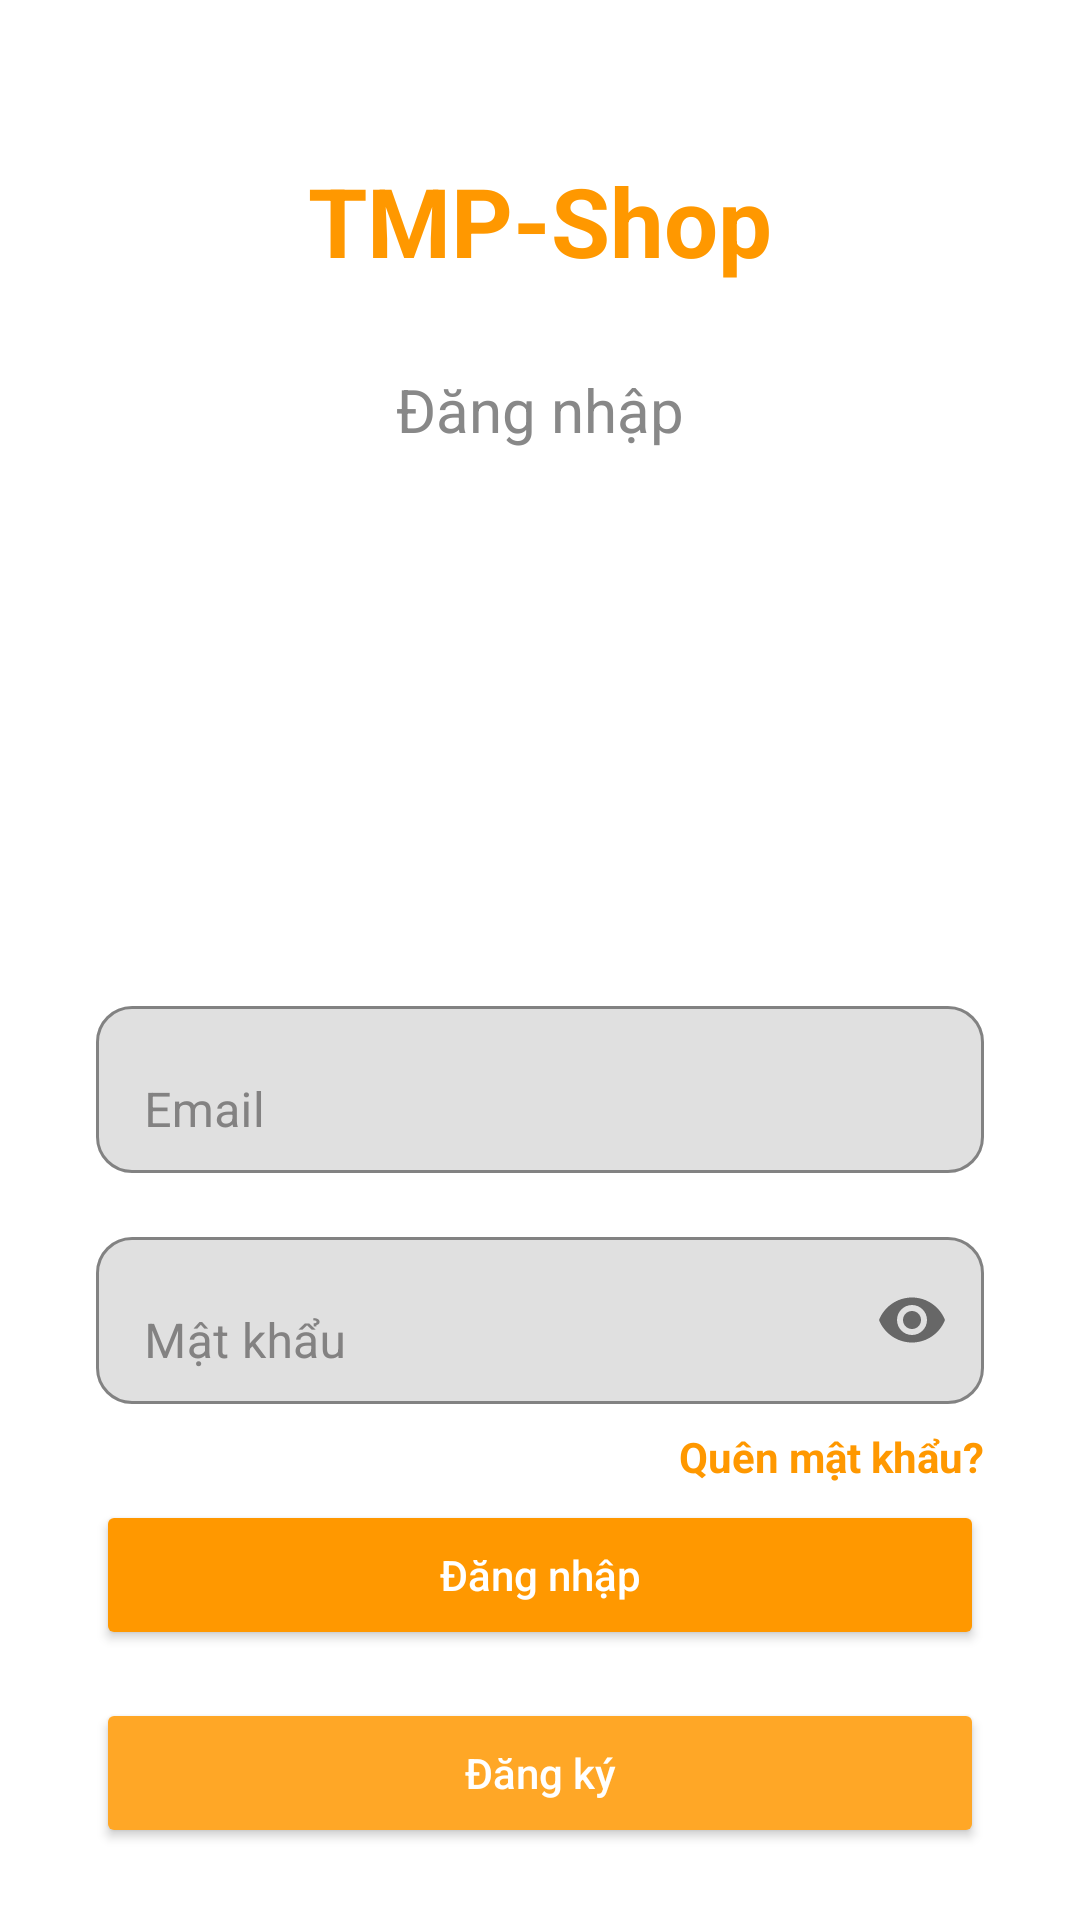

Produce the Android XML layout that renders to this screen, including the resource entries it uses.
<!-- AndroidManifest.xml: application theme Theme.TranMinhPhat_2123110213 -->
<!-- res/layout/activity_login.xml -->
<?xml version="1.0" encoding="utf-8"?>
<androidx.constraintlayout.widget.ConstraintLayout xmlns:android="http://schemas.android.com/apk/res/android"
    xmlns:app="http://schemas.android.com/apk/res-auto"
    xmlns:tools="http://schemas.android.com/tools"
    android:id="@+id/main"
    android:layout_width="match_parent"
    android:layout_height="match_parent"
    android:background="@android:color/white"
    tools:context=".LoginActivity">

    

    

    <TextView
        android:id="@+id/textViewAppName"
        android:layout_width="wrap_content"
        android:layout_height="wrap_content"
        android:layout_marginTop="52dp"
        android:text="@string/tmp_shop"
        android:textColor="#FF9800"
        android:textSize="32sp"
        android:textStyle="bold"
        app:layout_constraintEnd_toEndOf="parent"
        app:layout_constraintStart_toStartOf="parent"
        app:layout_constraintTop_toTopOf="parent" />

    

    <TextView
        android:id="@+id/textViewLogin"
        android:layout_width="wrap_content"
        android:layout_height="wrap_content"
        android:layout_marginTop="28dp"
        android:text="Đăng nhập"
        android:textColor="#888888"
        android:textSize="20sp"
        app:layout_constraintEnd_toEndOf="parent"
        app:layout_constraintStart_toStartOf="parent"
        app:layout_constraintTop_toBottomOf="@+id/textViewAppName"
        tools:ignore="MissingConstraints" />

    <com.google.android.material.textfield.TextInputLayout
        android:id="@+id/emailLayout"
        android:layout_width="0dp"
        android:layout_height="wrap_content"
        android:layout_marginStart="32dp"
        android:layout_marginTop="180dp"
        android:layout_marginEnd="32dp"
        android:hint="Email"
        android:textColorHint="#838282"
        app:boxBackgroundMode="outline"
        app:boxCornerRadiusBottomEnd="12dp"
        app:boxCornerRadiusBottomStart="12dp"
        app:boxCornerRadiusTopEnd="12dp"
        app:boxCornerRadiusTopStart="12dp"
        app:boxStrokeColor="#FF9800"
        app:layout_constraintEnd_toEndOf="parent"
        app:layout_constraintStart_toStartOf="parent"
        app:layout_constraintTop_toBottomOf="@+id/textViewLogin">

        <com.google.android.material.textfield.TextInputEditText
            android:id="@+id/email"
            android:layout_width="match_parent"
            android:layout_height="wrap_content"
            android:inputType="textEmailAddress"
            android:textColor="@android:color/black" />
    </com.google.android.material.textfield.TextInputLayout>

    
    <com.google.android.material.textfield.TextInputLayout
        android:id="@+id/passwordLayout"
        android:layout_width="0dp"
        android:layout_height="wrap_content"
        android:layout_marginStart="32dp"
        android:layout_marginTop="16dp"
        android:layout_marginEnd="32dp"
        android:hint="Mật khẩu"
        android:textColorHint="#838282"
        app:boxBackgroundMode="outline"
        app:boxCornerRadiusBottomEnd="12dp"
        app:boxCornerRadiusBottomStart="12dp"
        app:boxCornerRadiusTopEnd="12dp"
        app:boxCornerRadiusTopStart="12dp"
        app:boxStrokeColor="#FF9800"
        app:layout_constraintEnd_toEndOf="parent"
        app:layout_constraintStart_toStartOf="parent"
        app:layout_constraintTop_toBottomOf="@id/emailLayout"
        app:passwordToggleEnabled="true">

        <com.google.android.material.textfield.TextInputEditText
            android:id="@+id/pwd"
            android:layout_width="match_parent"
            android:layout_height="wrap_content"
            android:inputType="textPassword"
            android:textColor="@android:color/black" />
    </com.google.android.material.textfield.TextInputLayout>
    <TextView
        android:id="@+id/textForgotPassword"
        android:layout_width="wrap_content"
        android:layout_height="wrap_content"
        android:text="Quên mật khẩu?"
        android:textColor="#FF9800"
        android:textSize="14sp"
        android:textStyle="bold"
        android:layout_marginTop="8dp"
        android:layout_marginEnd="32dp"
        android:clickable="true"
        android:focusable="true"
        app:layout_constraintTop_toBottomOf="@id/passwordLayout"
        app:layout_constraintEnd_toEndOf="parent" />

    
    <Button
        android:id="@+id/btnLogin"
        android:layout_width="0dp"
        android:layout_height="50dp"
        android:text="Đăng nhập"
        android:textAllCaps="false"
        android:textColor="@android:color/white"
        android:backgroundTint="#FF9800"
        app:cornerRadius="12dp"
        android:layout_marginTop="32dp"
        android:layout_marginStart="32dp"
        android:layout_marginEnd="32dp"
        app:layout_constraintTop_toBottomOf="@id/passwordLayout"
        app:layout_constraintStart_toStartOf="parent"
        app:layout_constraintEnd_toEndOf="parent" />

    
    <Button
        android:id="@+id/btnRegister"
        android:layout_width="0dp"
        android:layout_height="50dp"
        android:text="Đăng ký"
        android:textAllCaps="false"
        android:textColor="@android:color/white"
        android:backgroundTint="#FFA726"
        app:cornerRadius="12dp"
        android:layout_marginTop="16dp"
        android:layout_marginStart="32dp"
        android:layout_marginEnd="32dp"
        app:layout_constraintTop_toBottomOf="@id/btnLogin"
        app:layout_constraintStart_toStartOf="parent"
        app:layout_constraintEnd_toEndOf="parent" />

</androidx.constraintlayout.widget.ConstraintLayout>
<!-- resources referenced by this layout -->
<resources>
  <string name="tmp_shop">TMP-Shop</string>
  <style name="Theme.TranMinhPhat_2123110213" parent="Theme.MaterialComponents.DayNight.NoActionBar">
          
          <item name="colorPrimary">#FF9800</item>            
          <item name="colorPrimaryVariant">#F57C00</item>     
          <item name="colorOnPrimary">#FFFFFF</item>          
  
          
          <item name="colorSecondary">#FFB74D</item>          
          <item name="colorSecondaryVariant">#FFE0B2</item>   
          <item name="colorOnSecondary">#000000</item>        
  
          
          <item name="android:statusBarColor">#F57C00</item>  
  
          
          <item name="android:windowBackground">@android:color/white</item>
      </style>
</resources>
